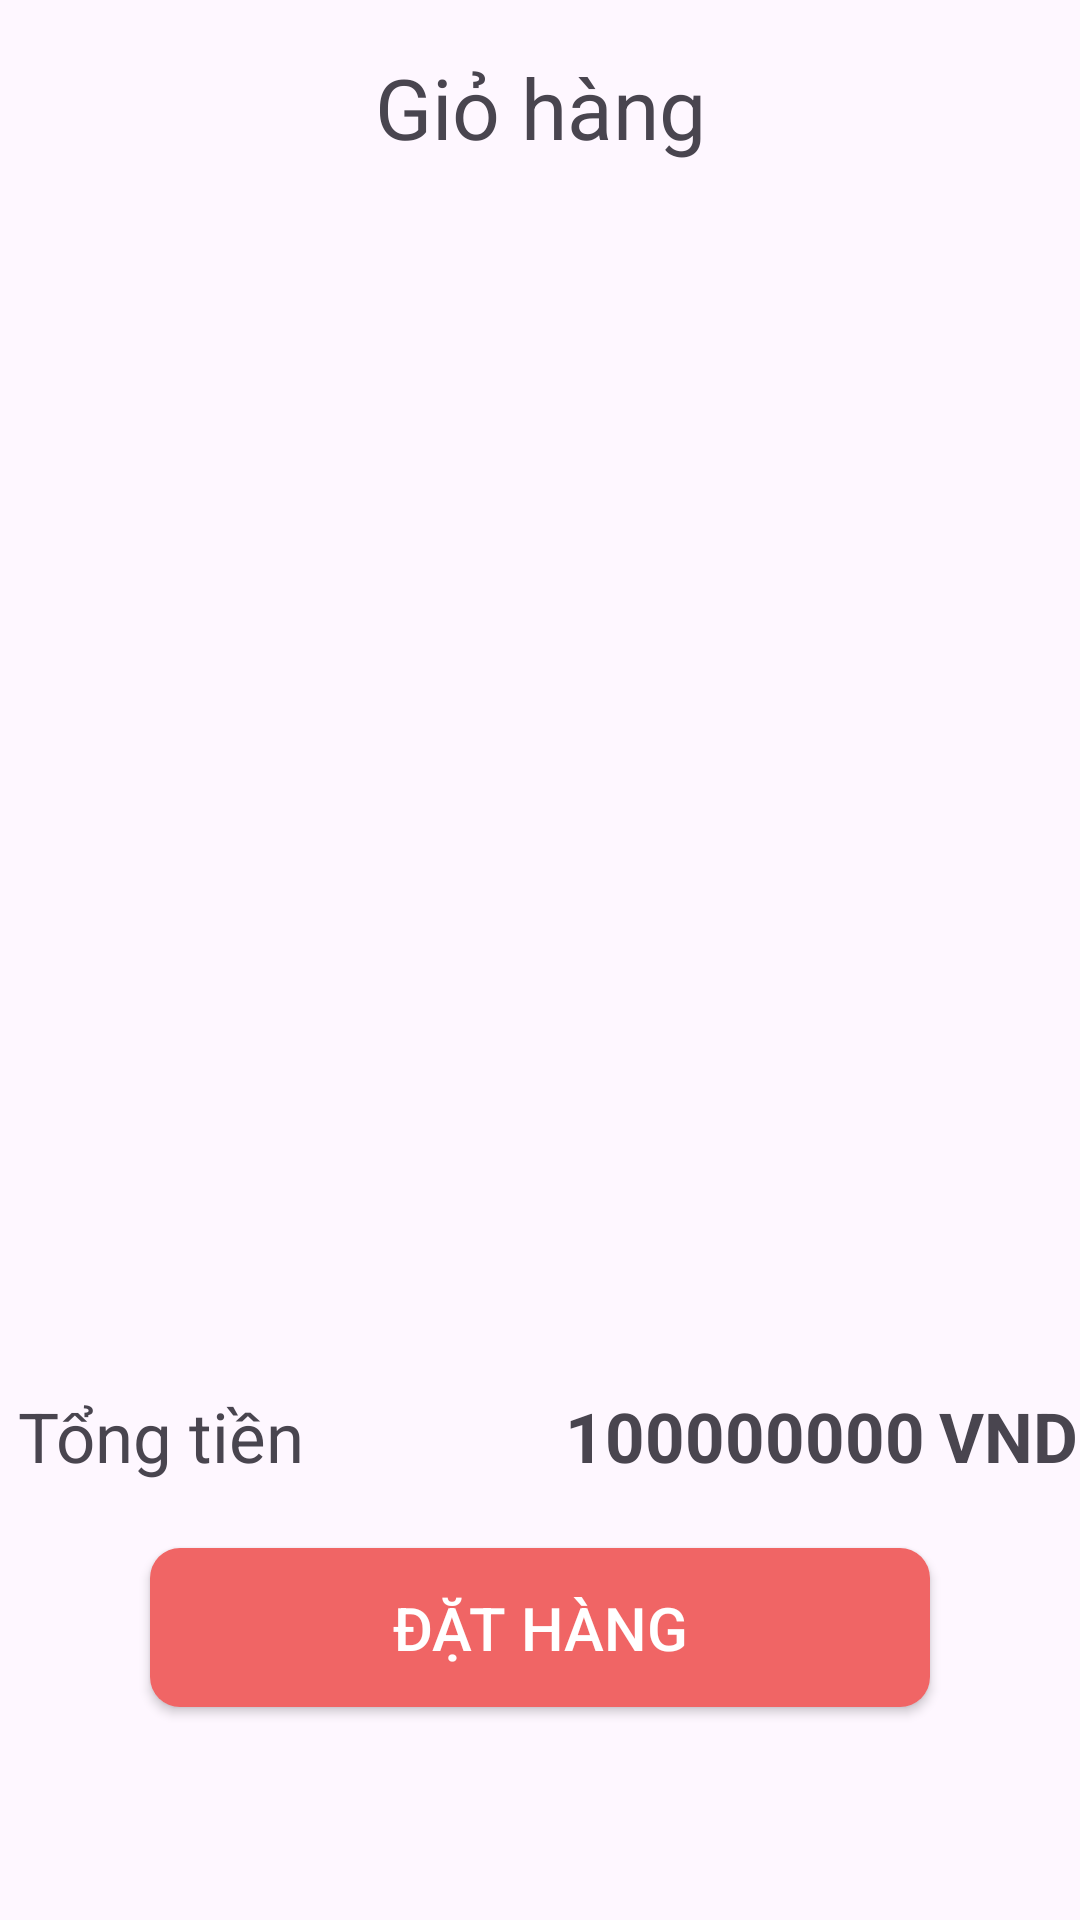

The Android layout XML behind this screen, and the referenced resources:
<!-- AndroidManifest.xml: application theme Theme.OderDrink -->
<!-- res/layout/activity_list_order.xml -->
<?xml version="1.0" encoding="utf-8"?>
<LinearLayout xmlns:android="http://schemas.android.com/apk/res/android"
    xmlns:tools="http://schemas.android.com/tools"
    android:layout_width="match_parent"
    android:layout_height="wrap_content"
    android:orientation="vertical">

    <LinearLayout
        android:layout_width="match_parent"
        android:layout_height="wrap_content"
        android:layout_marginTop="17dp"
        android:orientation="vertical">

        <TextView
            android:layout_width="match_parent"
            android:layout_height="wrap_content"
            android:text="Giỏ hàng"
            android:textSize="28dp"
            android:layout_marginStart="20dp"
            android:layout_marginEnd="20dp"
            android:gravity="center" />

        <androidx.recyclerview.widget.RecyclerView
            android:id="@+id/rcvorder"
            android:layout_width="match_parent"
            android:layout_height="370dp"
            android:layout_marginStart="20dp"
            android:layout_marginTop="17dp"
            android:layout_marginEnd="20dp"
            tools:listitem="@layout/list_order_drink_item" />

    </LinearLayout>

    <RelativeLayout
        android:layout_width="match_parent"
        android:layout_height="wrap_content"
        android:layout_marginTop="17dp">

        <RelativeLayout
            android:id="@+id/linearlay2"
            android:layout_width="wrap_content"
            android:layout_height="wrap_content"
            android:layout_centerHorizontal="true">

            <TextView
                android:id="@+id/tvnametotal"
                android:layout_width="wrap_content"
                android:layout_height="wrap_content"
                android:layout_marginStart="5dp"
                android:layout_marginTop="5dp"
                android:layout_marginEnd="5dp"
                android:layout_marginBottom="5dp"
                android:gravity="center"
                android:text="Tổng tiền"
                android:textSize="23dp" />

            <TextView
                android:id="@+id/tvtotalprice"
                android:layout_width="125dp"
                android:layout_height="wrap_content"
                android:layout_marginStart="80dp"
                android:layout_marginVertical="5dp"
                android:gravity="center"
                android:layout_toRightOf="@+id/tvnametotal"
                android:text="100000000"
                android:textSize="23dp"
                android:textStyle="bold"/>

            <TextView
                android:id="@+id/tvtypetotalprice"
                android:layout_width="wrap_content"
                android:layout_height="wrap_content"
                android:layout_marginStart="2dp"
                android:layout_marginVertical="5dp"
                android:gravity="center"
                android:layout_toRightOf="@+id/tvtotalprice"
                android:text="VND"
                android:textSize="23dp"
                android:textStyle="bold"/>

        </RelativeLayout>
    </RelativeLayout>

    <Button
        android:id="@+id/btnadd"
        android:layout_width="match_parent"
        android:layout_height="53dp"
        android:layout_marginStart="50dp"
        android:layout_marginEnd="50dp"
        android:layout_marginTop="17dp"
        android:background= "@drawable/button_bg"
        android:text="Đặt hàng"
        android:textSize="20dp"
        android:textColor="@color/white"/>




</LinearLayout>
<!-- res/layout/list_order_drink_item.xml (included above) -->
<?xml version="1.0" encoding="utf-8"?>
<LinearLayout xmlns:android="http://schemas.android.com/apk/res/android"
    android:layout_width="wrap_content"
    android:layout_height="90dp"
    android:layout_marginBottom="20dp"
    android:orientation="horizontal">

    <RelativeLayout
        android:layout_width="70dp"
        android:layout_height="90dp">

        <RelativeLayout
            android:id="@+id/rlayoutdrink"
            android:layout_width="75dp"
            android:layout_height="55dp"
            android:layout_marginTop="30dp"
            android:background="@drawable/botron_layout_3">

        </RelativeLayout>

        <ImageView
            android:id="@+id/imgdrinks"
            android:layout_width="60dp"
            android:layout_height="70dp"
            android:layout_marginStart="5dp"
            android:src="@drawable/drinks1" />
    </RelativeLayout>

    <LinearLayout
        android:layout_width="180dp"
        android:layout_height="55dp"
        android:layout_marginTop="28dp"
        android:layout_marginStart="8dp"
        android:orientation="vertical">

        <TextView
            android:id="@+id/tvname"
            android:layout_width="wrap_content"
            android:layout_height="wrap_content"
            android:text="Trà Đen Macchiato"
            android:textSize="20sp"
            android:textStyle="bold"
            android:textColor="@color/black"/>

        <LinearLayout
            android:layout_width="wrap_content"
            android:layout_height="wrap_content"
            android:orientation="horizontal">

            <TextView
                android:id="@+id/tvprice"
                android:layout_width="wrap_content"
                android:layout_height="wrap_content"
                android:layout_marginTop="5dp"
                android:text="25000"
                android:textSize="18sp"
                android:textColor="@color/black"/>

            <TextView
                android:id="@+id/tvtypeprice"
                android:layout_width="wrap_content"
                android:layout_height="wrap_content"
                android:layout_marginTop="5dp"
                android:layout_marginStart="5dp"
                android:text="VND"
                android:textSize="18sp"
                android:textColor="@color/black"/>
        </LinearLayout>

    </LinearLayout>


    <LinearLayout
        android:id="@+id/llayout"
        android:layout_width="wrap_content"
        android:layout_height="wrap_content"
        android:orientation="horizontal"
        android:gravity="center"
        android:layout_marginStart="5dp"
        android:layout_marginTop="38dp"
        android:background="@drawable/botron">

        <TextView
            android:id="@+id/btnminus"
            android:layout_width="20dp"
            android:layout_height="wrap_content"
            android:layout_marginStart="2dp"
            android:textSize="22sp"
            android:text="-"
            android:textColor="@color/red"
            android:textStyle="bold"
            android:gravity="center" />

        <TextView
            android:id="@+id/tvquantity"
            android:layout_width="35dp"
            android:layout_height="wrap_content"
            android:gravity="center"
            android:text="1"
            android:textSize="19sp" />

        <TextView
            android:id="@+id/btnplus"
            android:layout_gravity="center"
            android:layout_width="20dp"
            android:layout_height="wrap_content"
            android:layout_marginEnd="2dp"
            android:textSize="22sp"
            android:text="+"
            android:textColor="@color/red"
            android:textStyle="bold"
            android:gravity="center" />
    </LinearLayout>

</LinearLayout>
<!-- res/layout/bottom_navigation.xml (included above) -->
<?xml version="1.0" encoding="utf-8"?>
<RelativeLayout
    xmlns:android="http://schemas.android.com/apk/res/android"
    xmlns:app="http://schemas.android.com/apk/res-auto"
    android:layout_width="match_parent"
    android:layout_height="wrap_content"
    xmlns:tools="http://schemas.android.com/tools">

    <com.google.android.material.bottomnavigation.BottomNavigationView
        android:id="@+id/bottom_navigation"
        style="@style/Widget.MaterialComponents.BottomNavigationView.Colored"
        android:layout_width="match_parent"
        android:layout_height="wrap_content"
        app:labelVisibilityMode="labeled"
        android:layout_alignParentBottom="true"
        android:background="@color/white"
        app:itemIconTint="@color/red"
        app:itemTextColor="@color/red"
        app:itemIconSize="20dp"
        app:menu="@menu/menu_bottom_navigation" />

</RelativeLayout>
<!-- resources referenced by this layout -->
<resources>
  <color name="black">#FF000000</color>
  <color name="red">#F06565</color>
  <color name="white">#FFFFFFFF</color>
  <!-- drawable botron (drawable) -->
  <?xml version="1.0" encoding="utf-8"?>
  <shape xmlns:android="http://schemas.android.com/apk/res/android">
      <stroke
          android:width="2dp"
          android:color="#F06565" >
      </stroke>
  
  
      <corners
          android:radius="5dp" >
      </corners>
  </shape>
  <!-- drawable botron_layout_3 (drawable) -->
  <?xml version="1.0" encoding="utf-8"?>
  <shape xmlns:android="http://schemas.android.com/apk/res/android">
      <corners
          android:radius="10dp" >
      </corners>
  
      <solid android:color="#90FFE0D8"/>
  </shape>
  <!-- drawable button_bg (drawable) -->
  <?xml version="1.0" encoding="utf-8"?>
  <shape xmlns:android="http://schemas.android.com/apk/res/android"
      android:shape="rectangle">
  
      <corners android:radius="10dp"/>
      <solid android:color="#F06565"/>
  
  </shape>
  <style name="Theme.OderDrink" parent="Base.Theme.OderDrink" />
  <style name="Base.Theme.OderDrink" parent="Theme.Material3.DayNight.NoActionBar">
          
          <item name="colorPrimary">@color/red</item>
          <item name="colorSecondary">@color/grey</item>
          
      </style>
  <color name="grey">#DCDCDC</color>
</resources>
